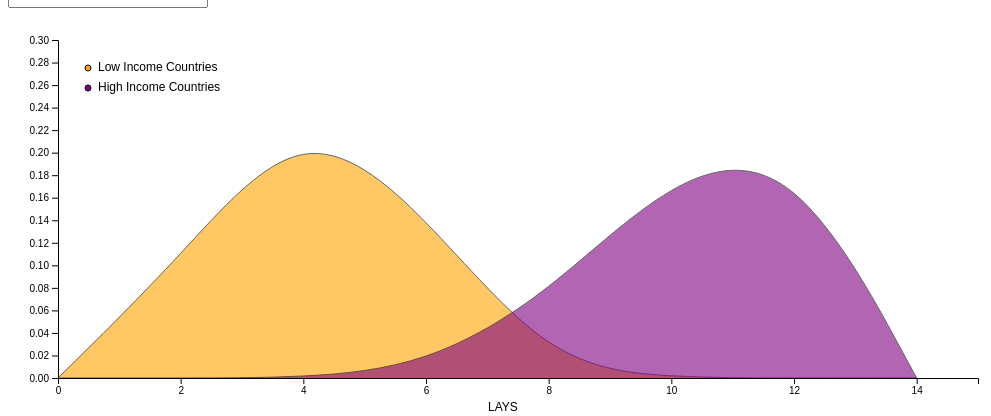
D3 v6 page, settled after 360 driven frames (6 s of simulated time); the page loaded 1 data file(s).



    // set the dimensions and margins of the graph
    const margin = {top: 30, right: 30, bottom: 30, left: 50},
        width = 1000 - margin.left - margin.right,
        height = 400 - margin.top - margin.bottom;
    
    // append the svg object to the body of the page
    const svg = d3.select("#my_dataviz")
      .append("svg")
        .attr("width", width + margin.left + margin.right)
        .attr("height", height + margin.top + margin.bottom)
      .append("g")
        .attr("transform", `translate(${margin.left},${margin.top})`);
    
    // get the data
    d3.csv("lays_scenarios_long.csv").then( function(data) {
    
      // List of groups (here I have one group per column)
      let allGroup = Array.from(new Set(data.map(d => d.scenario)))//data.map(d=>d.Species)// new Map(data.map(function(d){return(d.Species)}))//.keys()
    
      // add the options to the button
      d3.select("#selectButton")
        .selectAll('myOptions')
        .data(allGroup)
        .enter()
        .append('option')
        .text(function (d) { return d; }) // text showed in the menu
        .attr("value", function (d) { return d; }) // corresponding value returned by the button
    
      // add the x Axis
      const x = d3.scaleLinear()
        .domain([0, 15])
        .range([0, width]);
      svg.append("g")
          .attr("transform", "translate(0," + height + ")")
          .call(d3.axisBottom(x));
    
      // add the y Axis
      const y = d3.scaleLinear()
                .range([height, 2])
                .domain([0, 0.30]);
      svg.append("g")
          .call(d3.axisLeft(y));
    
      // Compute kernel density estimation for the first group called Setosa
      let kde = kernelDensityEstimator(kernelEpanechnikov(1), x.ticks(10))
      // let density =  kde( data
      //   .filter(function(d){ return d.scenario == "Baseline"})
      //   .map(function(d){  return +d.lp; })
      // )
      let density_lic =  kde( data
        .filter(function(d){ return d.scenario == "Baseline" & d.incomelevel == "LIC"})
        .map(function(d){  return +d.lays; })
      )

      let density_hic =  kde( data
        .filter(function(d){ return d.scenario == "Baseline" & d.incomelevel == "HIC"})
        .map(function(d){  return +d.lays; })
      )
    
    
      // Plot the area
      // const curve = svg
      //   .append('g')
      //   .append("path")
      //     .attr("class", "mypath")
      //     .datum(density)
      //     .attr("fill", "#69b3a2")
      //     .attr("opacity", ".6")
      //     .attr("stroke", "#000")
      //     .attr("stroke-width", 1)
      //     .attr("stroke-linejoin", "round")
      //     .attr("d",  d3.line()
      //       .curve(d3.curveBasis)
      //         .x(function(d) { return x(d[0]); })
      //         .y(function(d) { return y(d[1]); })
      //     );
        
        const curve_lic = svg
            .append('g')
            .append("path")
            .attr("class", "mypath")
            .datum(density_lic)
            .attr("fill", "orange")
            .attr("opacity", ".6")
            .attr("stroke", "#000")
            .attr("stroke-width", 1)
            .attr("stroke-linejoin", "round")
            .attr("d",  d3.line()
                .curve(d3.curveBasis)
                .x(function(d) { return x(d[0]); })
                .y(function(d) { return y(d[1]); })
            );

        const curve_hic = svg
        .append('g')
        .append("path")
        .attr("class", "mypath")
        .datum(density_hic)
        .attr("fill", "purple")
        .attr("opacity", ".6")
        .attr("stroke", "#000")
        .attr("stroke-width", 1)
        .attr("stroke-linejoin", "round")
        .attr("d",  d3.line()
            .curve(d3.curveBasis)
            .x(function(d) { return x(d[0]); })
            .y(function(d) { return y(d[1]); })
        );

      // A function that update the chart when slider is moved?
      function updateChart(selectedGroup) {
        // recompute density estimation
        kde = kernelDensityEstimator(kernelEpanechnikov(1), x.ticks(10))
        // let density =  kde( data
        //   .filter(function(d){ return d.scenario == selectedGroup})
        //   .map(function(d){  return +d.lp; })
        // )
        let density_lic =  kde( data
        .filter(function(d){ return d.scenario == selectedGroup & d.incomelevel == "LIC"})
        .map(function(d){  return +d.lays; })
      )

      let density_hic =  kde( data
        .filter(function(d){ return d.scenario == selectedGroup & d.incomelevel == "HIC"})
        .map(function(d){  return +d.lays; })
      )
    
        // update the chart
        // curve
        //   .datum(density)
        //   .transition()
        //   .duration(1000)
        //   .attr("d",  d3.line()
        //     .curve(d3.curveBasis)
        //       .x(function(d) { return x(d[0]); })
        //       .y(function(d) { return y(d[1]); })
        //   );

          curve_lic
          .datum(density_lic)
          .transition()
          .duration(1000)
          .attr("d",  d3.line()
            .curve(d3.curveBasis)
              .x(function(d) { return x(d[0]); })
              .y(function(d) { return y(d[1]); })
          );

          curve_hic
          .datum(density_hic)
          .transition()
          .duration(1000)
          .attr("d",  d3.line()
            .curve(d3.curveBasis)
              .x(function(d) { return x(d[0]); })
              .y(function(d) { return y(d[1]); })
          );
      }
    
      // Listen to the slider?
      d3.select("#selectButton").on("change", function(d){
        selectedGroup = this.value
        updateChart(selectedGroup)
      })
    
    });

    // Handmade legend
    svg.append("circle").attr("cx",30).attr("cy",30).attr("r", 3).style("fill", "orange").style("stroke", "#000")
    // svg.append("circle").attr("cx",30).attr("cy",70).attr("r", 3).style("fill", "teal").style("stroke", "#000")
    svg.append("circle").attr("cx",30).attr("cy",50).attr("r", 3).style("fill", "purple").style("stroke", "#000")
    svg.append("text").attr("x", 40).attr("y", 30).text("Low Income Countries").style("font-size", "12px").attr("font-family", "Arial").attr("alignment-baseline","middle")
    // svg.append("text").attr("x", 40).attr("y", 70).text("All Countries").style("font-size", "12px").attr("font-family", "Arial").attr("alignment-baseline","middle")
    svg.append("text").attr("x", 40).attr("y", 50).text("High Income Countries").style("font-size", "12px").attr("font-family", "Arial").attr("alignment-baseline","middle")

    // x axis title
    svg.append("text").attr("x", 430).attr("y", 370).text("LAYS").style("font-size", "12px").attr("font-family", "Arial").attr("alignment-baseline","middle")


    
    
    // Function to compute density
    function kernelDensityEstimator(kernel, X) {
      return function(V) {
        return X.map(function(x) {
          return [x, d3.mean(V, function(v) { return kernel(x - v); })];
        });
      };
    }
    function kernelEpanechnikov(k) {
      return function(v) {
        return Math.abs(v /= k) <= 1 ? 0.75 * (1 - v * v) / k : 0;
      };
    }
    
    

### data: lays_scenarios_long.csv
countrycode, incomelevel, scenario, lays
Australia, HIC, Baseline, 11.23
Brunei Darussalam, HIC, Baseline, 9.23
Cambodia, LMC, Baseline, 6.85
China, UMC, Baseline, 9.27
Fiji, UMC, Baseline, 6.94
Hong Kong SAR, China, HIC, Baseline, 11.89
Indonesia, UMC, Baseline, 7.83
Japan, HIC, Baseline, 11.74
Kiribati, LMC, Baseline, 7.37
Korea, Rep., HIC, Baseline, 11.68
Lao PDR, LMC, Baseline, 6.25
Macao SAR, China, HIC, Baseline, 11.58
Malaysia, UMC, Baseline, 8.9
Marshall Islands, UMC, Baseline, 5.66
Micronesia, Fed. Sts., LMC, Baseline, 7.19
Mongolia, LMC, Baseline, 9.16
Myanmar, LMC, Baseline, 6.79
Nauru, UMC, Baseline, 6.52
New Zealand, HIC, Baseline, 11.4
Palau, HIC, Baseline, 8.69
Papua New Guinea, LMC, Baseline, 5.99
Philippines, LMC, Baseline, 7.5
Samoa, UMC, Baseline, 7.25
Singapore, HIC, Baseline, 12.81
Solomon Islands, LMC, Baseline, 4.68
Thailand, UMC, Baseline, 8.69
Timor-Leste, LMC, Baseline, 6.29
Tonga, UMC, Baseline, 7.14
Tuvalu, UMC, Baseline, 5.99
Vanuatu, LMC, Baseline, 5.63
Vietnam, LMC, Baseline, 10.68
Albania, UMC, Baseline, 8.95
Armenia, UMC, Baseline, 8
Austria, HIC, Baseline, 10.92
Azerbaijan, UMC, Baseline, 8.28
Belarus, UMC, Baseline, 10.78
Belgium, HIC, Baseline, 11.18
Bosnia and Herzegovina, UMC, Baseline, 7.8
Bulgaria, UMC, Baseline, 8.69
Croatia, HIC, Baseline, 10.45
Cyprus, HIC, Baseline, 10.92
Czech Republic, HIC, Baseline, 11.11
Denmark, HIC, Baseline, 11.1
Estonia, HIC, Baseline, 11.71
Finland, HIC, Baseline, 11.75
France, HIC, Baseline, 11.26
Georgia, UMC, Baseline, 8.28
Germany, HIC, Baseline, 11.03
Greece, HIC, Baseline, 9.97
Hungary, HIC, Baseline, 10.26
Iceland, HIC, Baseline, 10.72
Ireland, HIC, Baseline, 11.59
Italy, HIC, Baseline, 10.45
Kazakhstan, UMC, Baseline, 9.13
Kosovo, UMC, Baseline, 7.88
Kyrgyz Republic, LMC, Baseline, 8.65
Latvia, HIC, Baseline, 10.98
Lithuania, HIC, Baseline, 10.98
Luxembourg, HIC, Baseline, 9.8
Moldova, LMC, Baseline, 8.3
... 636 more rows